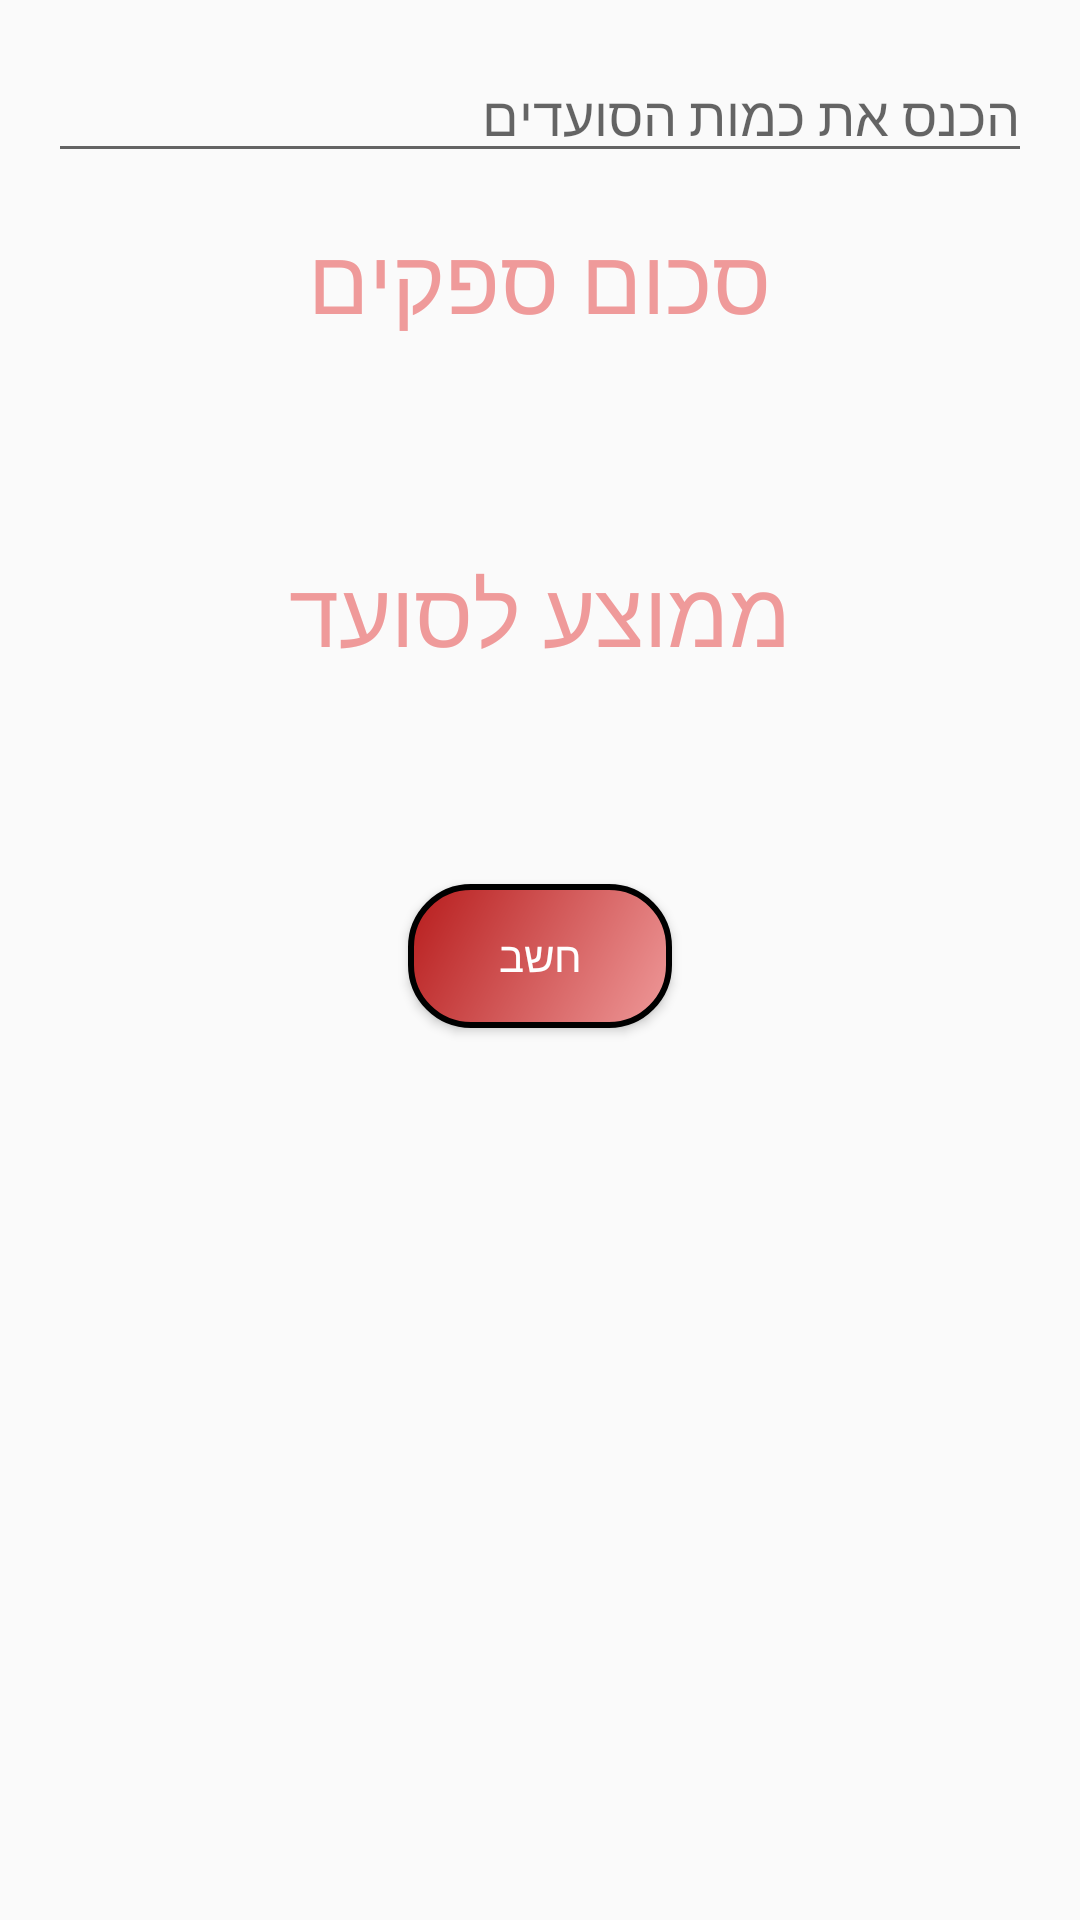

Layout XML and referenced resources for this Android screen:
<!-- AndroidManifest.xml: application theme AppTheme -->
<!-- res/layout/activity_calculate.xml -->
<?xml version="1.0" encoding="utf-8"?>
<LinearLayout xmlns:android="http://schemas.android.com/apk/res/android"
    xmlns:app="http://schemas.android.com/apk/res-auto"
    xmlns:tools="http://schemas.android.com/tools"
    android:layout_width="match_parent"
    android:layout_height="match_parent"
    android:orientation="vertical"
    android:padding="16dp"
    tools:context=".CalculateActivity">

    <EditText
        android:id="@+id/edit_text_calculate"
        android:layout_width="match_parent"
        android:layout_height="wrap_content"
        android:hint="הכנס את כמות הסועדים"
        android:inputType="number" />

    <TextView
        android:layout_width="wrap_content"
        android:layout_height="wrap_content"
        android:layout_gravity="center"
        android:layout_marginTop="15dp"
        android:text="@string/vendors"
        android:textAppearance="@android:style/TextAppearance.Medium"
        android:textColor="@color/colorAccent"
        android:textSize="30sp" />

    <TextView
        android:id="@+id/text_view_priority"
        android:layout_width="wrap_content"
        android:layout_height="wrap_content"
        android:layout_gravity="center"
        android:layout_marginTop="15dp"
        android:text=""
        android:textAppearance="@android:style/TextAppearance.Medium"
        android:textSize="30sp" />

    <TextView
        android:layout_width="wrap_content"
        android:layout_height="wrap_content"
        android:layout_gravity="center"
        android:layout_marginTop="15dp"
        android:text="@string/average_per_person"
        android:textAppearance="@android:style/TextAppearance.Medium"
        android:textColor="@color/colorAccent"
        android:textSize="30sp" />

    <TextView
        android:id="@+id/text_view_sum"
        android:layout_width="wrap_content"
        android:layout_height="wrap_content"
        android:layout_gravity="center"
        android:layout_marginTop="15dp"
        android:text=""
        android:textAppearance="@android:style/TextAppearance.Medium"
        android:textSize="30sp" />

    <Button
        android:id="@+id/btn_calc"
        android:layout_width="wrap_content"
        android:layout_height="wrap_content"
        android:layout_gravity="center"
        android:layout_marginTop="15dp"
        android:background="@drawable/background_toast"
        android:text="@string/btn_calculate"
        android:textColor="@color/white"/>
</LinearLayout>
<!-- resources referenced by this layout -->
<resources>
  <color name="colorAccent">#EF9A9A</color>
  <color name="white">#FFFFFF</color>
  <!-- drawable background_toast (drawable) -->
  <?xml version="1.0" encoding="utf-8"?>
  <shape xmlns:android="http://schemas.android.com/apk/res/android"
      android:shape="rectangle">
      <gradient
          android:angle="135"
          android:endColor="@color/colorPrimaryDark"
          android:startColor="@color/colorAccent" />
      <corners android:radius="20dp" />
      <stroke
          android:width="2dp"
          android:color="@android:color/black" />
  </shape>
  <string name="average_per_person">ממוצע לסועד</string>
  <string name="btn_calculate">חשב</string>
  <string name="vendors">סכום ספקים</string>
  <style name="AppTheme" parent="Theme.AppCompat.Light.NoActionBar">
          
          <item name="colorPrimary">@color/colorPrimary</item>
          <item name="colorPrimaryDark">@color/colorPrimaryDark</item>
          <item name="colorAccent">@color/colorAccent</item>
      </style>
  <color name="colorPrimaryDark">#B71C1C</color>
  <color name="colorPrimary">#F44336</color>
</resources>
